10-way image classification set "new_dataset" from GitHub (Dev789-del/Tree_Classification); label vocabulary: African tulip, Alstonia scholaris, banyan tree, coconut tree, Ficus religiosa, mango, Quercus robur, rhododendron tree, Royal Poinciana, silver birch.

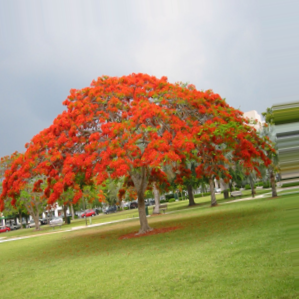
Label: Royal Poinciana

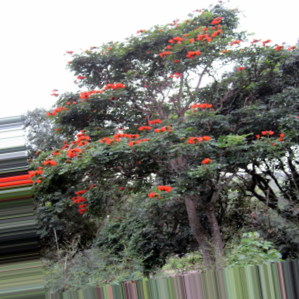
Label: African tulip

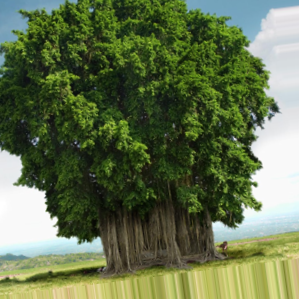
Label: banyan tree

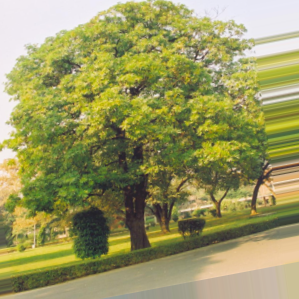
Label: Alstonia scholaris

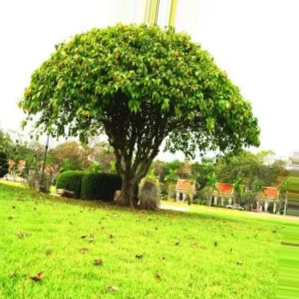
Label: Ficus religiosa

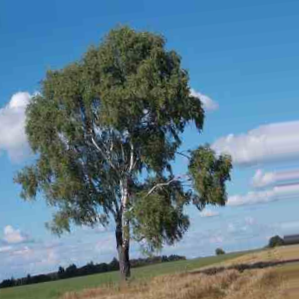
Label: silver birch
